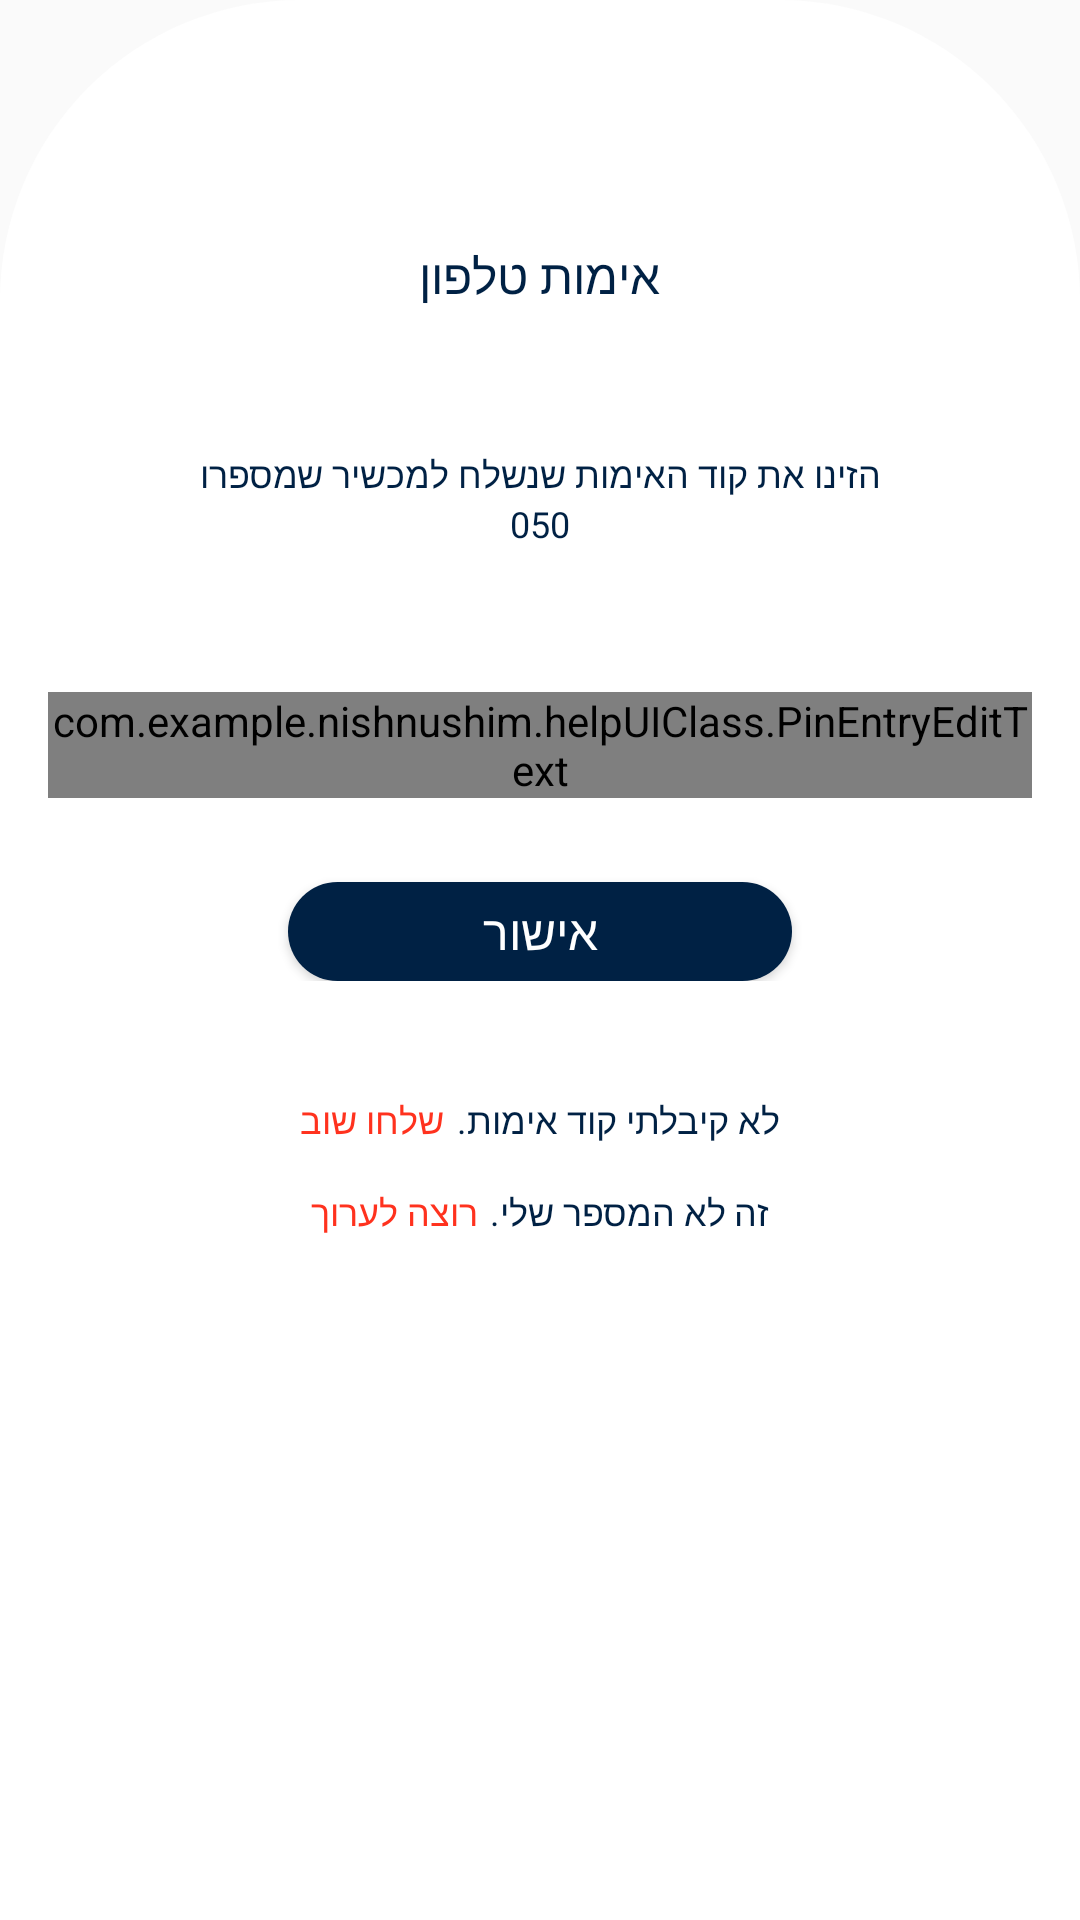

Reconstruct the res/layout file that produces this screen, plus the resources it refers to.
<!-- AndroidManifest.xml: application theme Theme.AppCompat.Light.NoActionBar -->
<!-- res/layout/fragment_verification_code.xml -->
<?xml version="1.0" encoding="utf-8"?>
<LinearLayout xmlns:android="http://schemas.android.com/apk/res/android"
    xmlns:app="http://schemas.android.com/apk/res-auto"
    xmlns:tools="http://schemas.android.com/tools"
    android:layout_width="match_parent"
    android:layout_height="match_parent"
    android:background="@drawable/sign_in_fragment_background_rounded"
    android:orientation="vertical"
    tools:context=".nishnushFragments.signinfragment.VerificationCodeFragment"
    android:layoutDirection="rtl">


    <TextView
        android:layout_width="wrap_content"
        android:layout_height="wrap_content"
        android:layout_gravity="center"
        android:layout_marginTop="81dp"
        android:fontFamily="@font/assistant_bold"
        android:text="אימות טלפון"
        android:textColor="#002144"
        android:textSize="16sp" />


    <TextView
        android:layout_width="wrap_content"
        android:layout_height="wrap_content"
        android:layout_gravity="center"
        android:layout_marginTop="47dp"
        android:fontFamily="@font/assistant_regular"
        android:text="הזינו את קוד האימות שנשלח למכשיר שמספרו"
        android:textColor="#002144"
        android:textSize="12sp" />


    <TextView
        android:id="@+id/phone_number_text_view_verification_code_fragment"
        android:layout_width="wrap_content"
        android:layout_height="wrap_content"
        android:layout_gravity="center"
        android:fontFamily="@font/assistant_regular"
        android:text="050"
        android:textColor="#002144"
        android:textSize="12sp" />


    <LinearLayout
        android:layout_width="match_parent"
        android:layout_height="wrap_content"
        android:layout_marginLeft="16dp"
        android:layout_marginTop="48dp"
        android:layout_marginRight="16dp"
        android:layoutDirection="rtl">


        <com.example.nishnushim.helpUIClass.PinEntryEditText
            android:id="@+id/pin_entry_edit_text_verification_code_fragment"
            android:layout_width="match_parent"
            android:layout_height="wrap_content"
            android:inputType="number"
            android:textColor="@color/custom_blue"
            android:digits="1234567890"
            />




    </LinearLayout>


    <androidx.constraintlayout.widget.ConstraintLayout
        android:layout_width="match_parent"
        android:layout_height="wrap_content"
        android:layout_gravity="center"
        android:layoutDirection="rtl">


        <ProgressBar
            android:id="@+id/progress_bar_verification_code_fragment"
            android:layout_width="16dp"
            android:layout_height="16dp"
            android:layout_marginEnd="16dp"
            android:visibility="invisible"
            app:layout_constraintBottom_toBottomOf="parent"
            app:layout_constraintEnd_toEndOf="@+id/verify_code_btn_verification_code_fragment"
            app:layout_constraintTop_toTopOf="@+id/verify_code_btn_verification_code_fragment" />

        <Button
            android:id="@+id/verify_code_btn_verification_code_fragment"
            android:layout_width="168dp"
            android:layout_height="33dp"
            android:layout_marginTop="28dp"
            android:background="@drawable/btn_sign_in_clicked_background"
            android:fontFamily="@font/assistant_bold"
            android:text="אישור"
            android:textColor="@drawable/btn_sign_in_clicked_text_view_opposite"
            android:textSize="16sp"
            app:layout_constraintBottom_toBottomOf="parent"
            app:layout_constraintEnd_toEndOf="parent"
            app:layout_constraintStart_toStartOf="parent"
            app:layout_constraintTop_toTopOf="parent" />


    </androidx.constraintlayout.widget.ConstraintLayout>


    <LinearLayout
        android:layout_width="wrap_content"
        android:layout_height="wrap_content"
        android:layout_gravity="center"
        android:layout_marginTop="38dp"
        android:gravity="center"
        android:orientation="horizontal">


        <TextView
            android:layout_width="wrap_content"
            android:layout_height="wrap_content"
            android:fontFamily="@font/assistant_regular"
            android:text="לא קיבלתי קוד אימות."
            android:textColor="#002144"
            android:textSize="12sp"/>


        <TextView
            android:id="@+id/send_verification_again_text_view_verification_code_fragment"
            android:layout_width="wrap_content"
            android:layout_height="wrap_content"
            android:layout_marginRight="4dp"
            android:fontFamily="@font/assistant_regular"
            android:text="שלחו שוב"
            android:textColor="@color/custom_red"
            android:textSize="12sp"/>

    </LinearLayout>




    <LinearLayout
        android:layout_width="wrap_content"
        android:layout_height="wrap_content"
        android:layout_gravity="center"
        android:layout_marginTop="14dp"
        android:gravity="center"
        android:orientation="horizontal">


        <TextView
            android:layout_width="wrap_content"
            android:layout_height="wrap_content"
            android:fontFamily="@font/assistant_regular"
            android:text="זה לא המספר שלי."
            android:textColor="#002144"
            android:textSize="12sp"/>


        <TextView
            android:id="@+id/update_phone_number_text_view_verification_code_fragment"
            android:layout_width="wrap_content"
            android:layout_height="wrap_content"
            android:layout_marginRight="4dp"
            android:fontFamily="@font/assistant_regular"
            android:text="רוצה לערוך"
            android:textColor="@color/custom_red"
            android:textSize="12sp"/>

    </LinearLayout>





</LinearLayout>
<!-- resources referenced by this layout -->
<resources>
  <color name="custom_blue">#002144</color>
  <color name="custom_red">#ff321e</color>
  <!-- drawable btn_sign_in_clicked_background (drawable) -->
  <?xml version="1.0" encoding="utf-8"?>
  <selector xmlns:android="http://schemas.android.com/apk/res/android">
      <item
          android:state_focused="true"
          android:state_pressed="false"
          android:drawable="@drawable/blue_rounded_custom_btn" />
  
      <item
          android:state_focused="true"
          android:state_pressed="true"
          android:drawable="@drawable/yellow_rounded_custom_btn" />
  
      <item android:drawable="@drawable/blue_rounded_custom_btn" />
  </selector>
  <!-- drawable btn_sign_in_clicked_text_view_opposite (drawable) -->
  <?xml version="1.0" encoding="utf-8"?>
  <selector xmlns:android="http://schemas.android.com/apk/res/android">
      <item
          android:state_focused="true"
          android:state_pressed="true"
          android:color="@color/custom_blue"/>
  
      <item
          android:state_focused="false"
          android:state_pressed="false"
          android:color="@color/white" />
  
      <item android:color="@color/white" />
  </selector>
  <!-- drawable sign_in_fragment_background_rounded (drawable) -->
  <?xml version="1.0" encoding="utf-8"?>
  <shape xmlns:android="http://schemas.android.com/apk/res/android">
  
  
      <corners android:topRightRadius="100dp" android:topLeftRadius="100dp"/>
  
      <solid android:color="#ffffff"/>
  
  
  </shape>
  <!-- drawable blue_rounded_custom_btn (drawable) -->
  <?xml version="1.0" encoding="utf-8"?>
  <shape xmlns:android="http://schemas.android.com/apk/res/android">
  
  
      <corners android:radius="16.5dp"/>
  
  
      <solid android:color="#002144"/>
  
  
  </shape>
  <!-- drawable yellow_rounded_custom_btn (drawable) -->
  <?xml version="1.0" encoding="utf-8"?>
  <shape xmlns:android="http://schemas.android.com/apk/res/android">
  
  
      <corners android:radius="16.5dp"/>
  
  
      <solid android:color="@color/custom_yellow"/>
  
  
  </shape>
  <color name="white">#FFFFFFFF</color>
  <color name="custom_yellow">#f2be42</color>
</resources>
